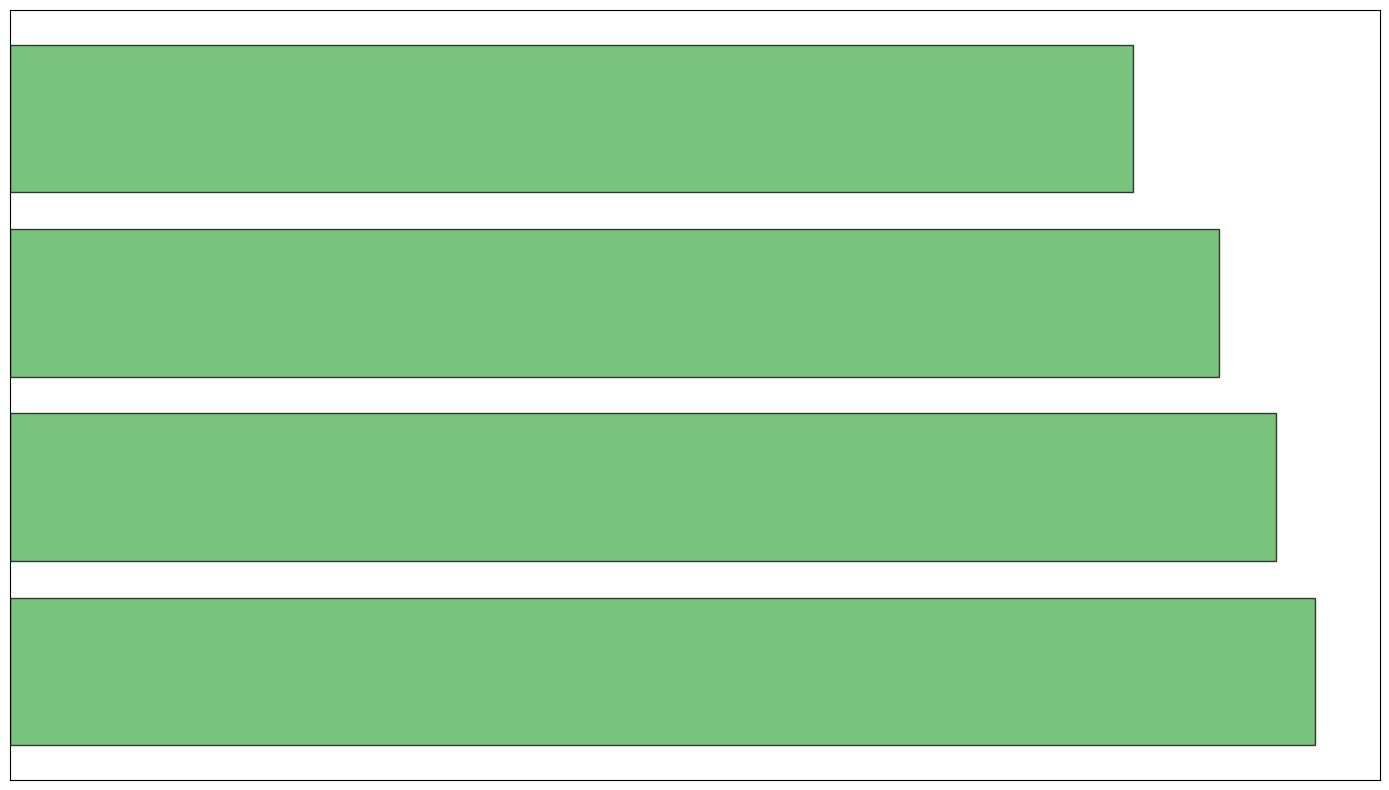

Here is the Python script that generated this plot:
import matplotlib.pyplot as plt
import numpy as np

departments = ['Engineering', 'Marketing', 'Sales', 'Finance']

performance_scores = {
    'Engineering': [88, 92, 85, 90],
    'Marketing': [82, 85, 88, 84],
    'Sales': [77, 79, 81, 78],
    'Finance': [90, 93, 91, 92]
}

data = [np.array(performance_scores[department]) for department in departments]
average_scores = [np.mean(scores) for scores in data]

# Sort departments based on average performance scores in descending order
sorted_indices = np.argsort(average_scores)[::-1]
sorted_departments = [departments[i] for i in sorted_indices]
sorted_average_scores = [average_scores[i] for i in sorted_indices]

fig, ax = plt.subplots(figsize=(14, 8))
bars = ax.barh(sorted_departments, sorted_average_scores, color='#4CAF50', alpha=0.75, edgecolor='black')

# Remove textual elements
plt.xticks([])
plt.yticks([])
ax.grid(axis='x', linestyle='--', alpha=0.7)

plt.tight_layout()
plt.show()
